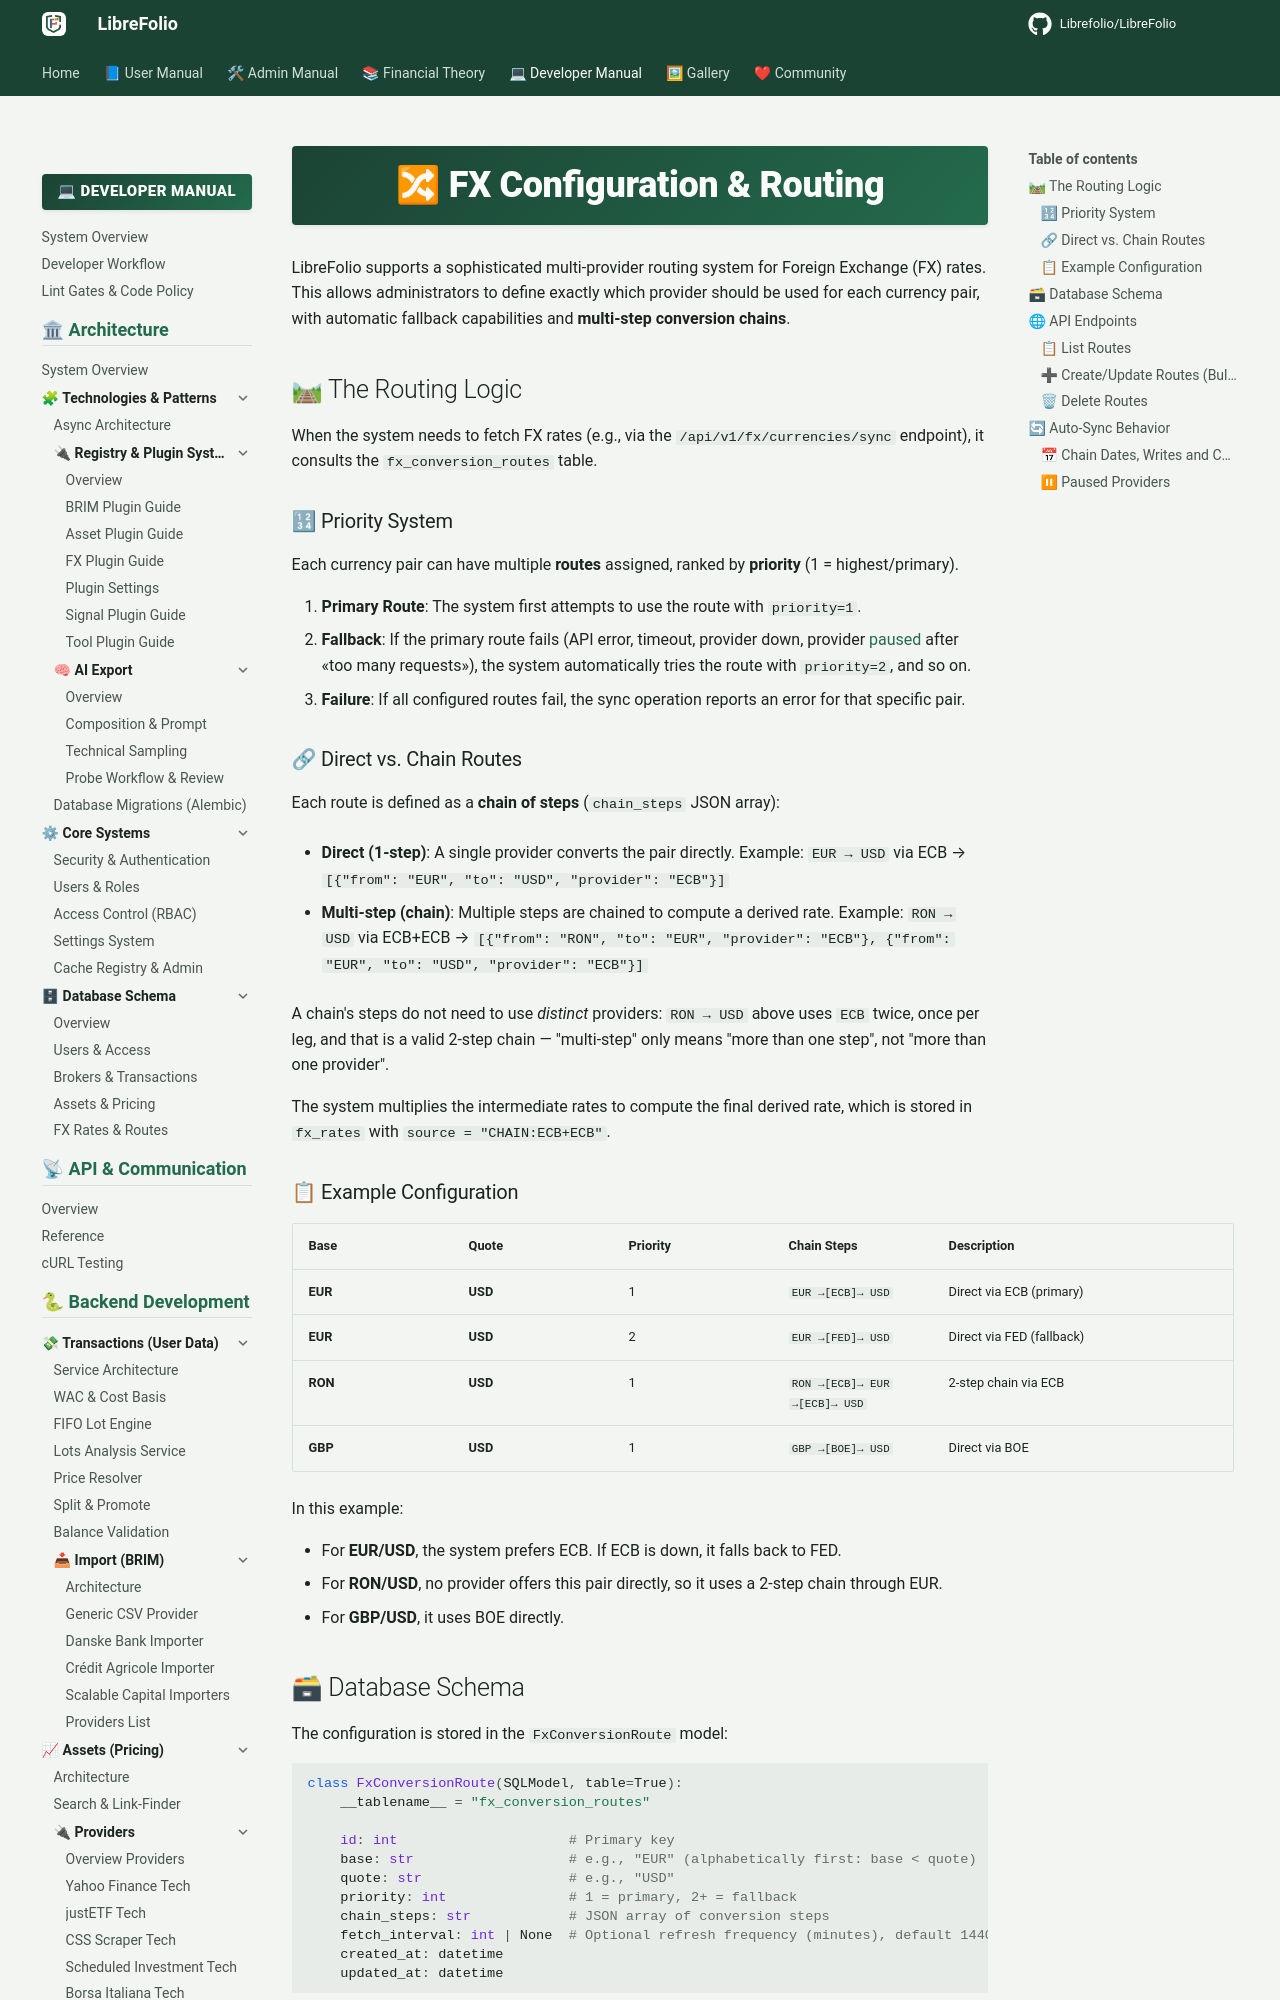

repository: Librefolio/LibreFolio · page: developer/backend/fx/configuration/index.html · generator: mkdocs

# 🔀 FX Configuration & Routing

LibreFolio supports a sophisticated multi-provider routing system for Foreign Exchange (FX) rates. This allows administrators to define exactly which provider should be used for each currency pair, with automatic fallback capabilities and **multi-step conversion chains**.

## 🛤 The Routing Logic

When the system needs to fetch FX rates (e.g., via the `/api/v1/fx/currencies/sync` endpoint), it consults the `fx_conversion_routes` table.

### 🔢 Priority System

Each currency pair can have multiple **routes** assigned, ranked by **priority** (1 = highest/primary).

1. **Primary Route**: The system first attempts to use the route with `priority=1`.
2. **Fallback**: If the primary route fails (API error, timeout, provider down, provider [paused](#paused-providers) after «too many requests»), the system automatically tries the route with `priority=2`, and so on.
3. **Failure**: If all configured routes fail, the sync operation reports an error for that specific pair.

### 🔗 Direct vs. Chain Routes

Each route is defined as a **chain of steps** (`chain_steps` JSON array):

- **Direct (1-step)**: A single provider converts the pair directly.
  Example: `EUR → USD` via ECB → `[{"from": "EUR", "to": "USD", "provider": "ECB"}]`

- **Multi-step (chain)**: Multiple steps are chained to compute a derived rate.
  Example: `RON → USD` via ECB+ECB → `[{"from": "RON", "to": "EUR", "provider": "ECB"}, {"from": "EUR", "to": "USD", "provider": "ECB"}]`

A chain's steps do not need to use *distinct* providers: `RON → USD` above uses `ECB` twice, once per leg, and that is a valid 2-step chain — "multi-step" only means "more than one step", not "more than one provider".

The system multiplies the intermediate rates to compute the final derived rate, which is stored in `fx_rates` with `source = "CHAIN:ECB+ECB"`.

### 📋 Example Configuration

| Base    | Quote   | Priority | Chain Steps                               | Description                  |
|:--------|:--------|:---------|:------------------------------------------|:-----------------------------|
| **EUR** | **USD** | 1        | `EUR →[ECB]→ USD`                         | Direct via ECB (primary)     |
| **EUR** | **USD** | 2        | `EUR →[FED]→ USD`                         | Direct via FED (fallback)    |
| **RON** | **USD** | 1        | `RON →[ECB]→ EUR →[ECB]→ USD`            | 2-step chain via ECB         |
| **GBP** | **USD** | 1        | `GBP →[BOE]→ USD`                         | Direct via BOE               |

In this example:

- For **EUR/USD**, the system prefers ECB. If ECB is down, it falls back to FED.
- For **RON/USD**, no provider offers this pair directly, so it uses a 2-step chain through EUR.
- For **GBP/USD**, it uses BOE directly.

## 🗃 Database Schema

The configuration is stored in the `FxConversionRoute` model:

```python
class FxConversionRoute(SQLModel, table=True):
    __tablename__ = "fx_conversion_routes"

    id: int                     # Primary key
    base: str                   # e.g., "EUR" (alphabetically first: base < quote)
    quote: str                  # e.g., "USD"
    priority: int               # 1 = primary, 2+ = fallback
    chain_steps: str            # JSON array of conversion steps
    fetch_interval: int | None  # Optional refresh frequency (minutes), default 1440
    created_at: datetime
    updated_at: datetime
```

**`chain_steps` JSON format:**

```json
// Direct (1-step):
[{"from": "EUR", "to": "USD", "provider": "ECB"}]

// Multi-step chain (2-step):
[
  {"from": "RON", "to": "EUR", "provider": "ECB"},
  {"from": "EUR", "to": "USD", "provider": "ECB"}
]

// Manual-only pair:
[{"from": "NOK", "to": "SEK", "provider": "MANUAL"}]
```

**Validation rules:**

- **Continuity**: `step[i].to == step[i+1].from` for consecutive steps
- **No repeated edges**: The same currency pair cannot appear twice in a chain (any direction)
- **Alphabetical ordering**: `base < quote` constraint

## 🌐 API Endpoints

Configuration is managed via the `/api/v1/fx/providers/routes` endpoints.
